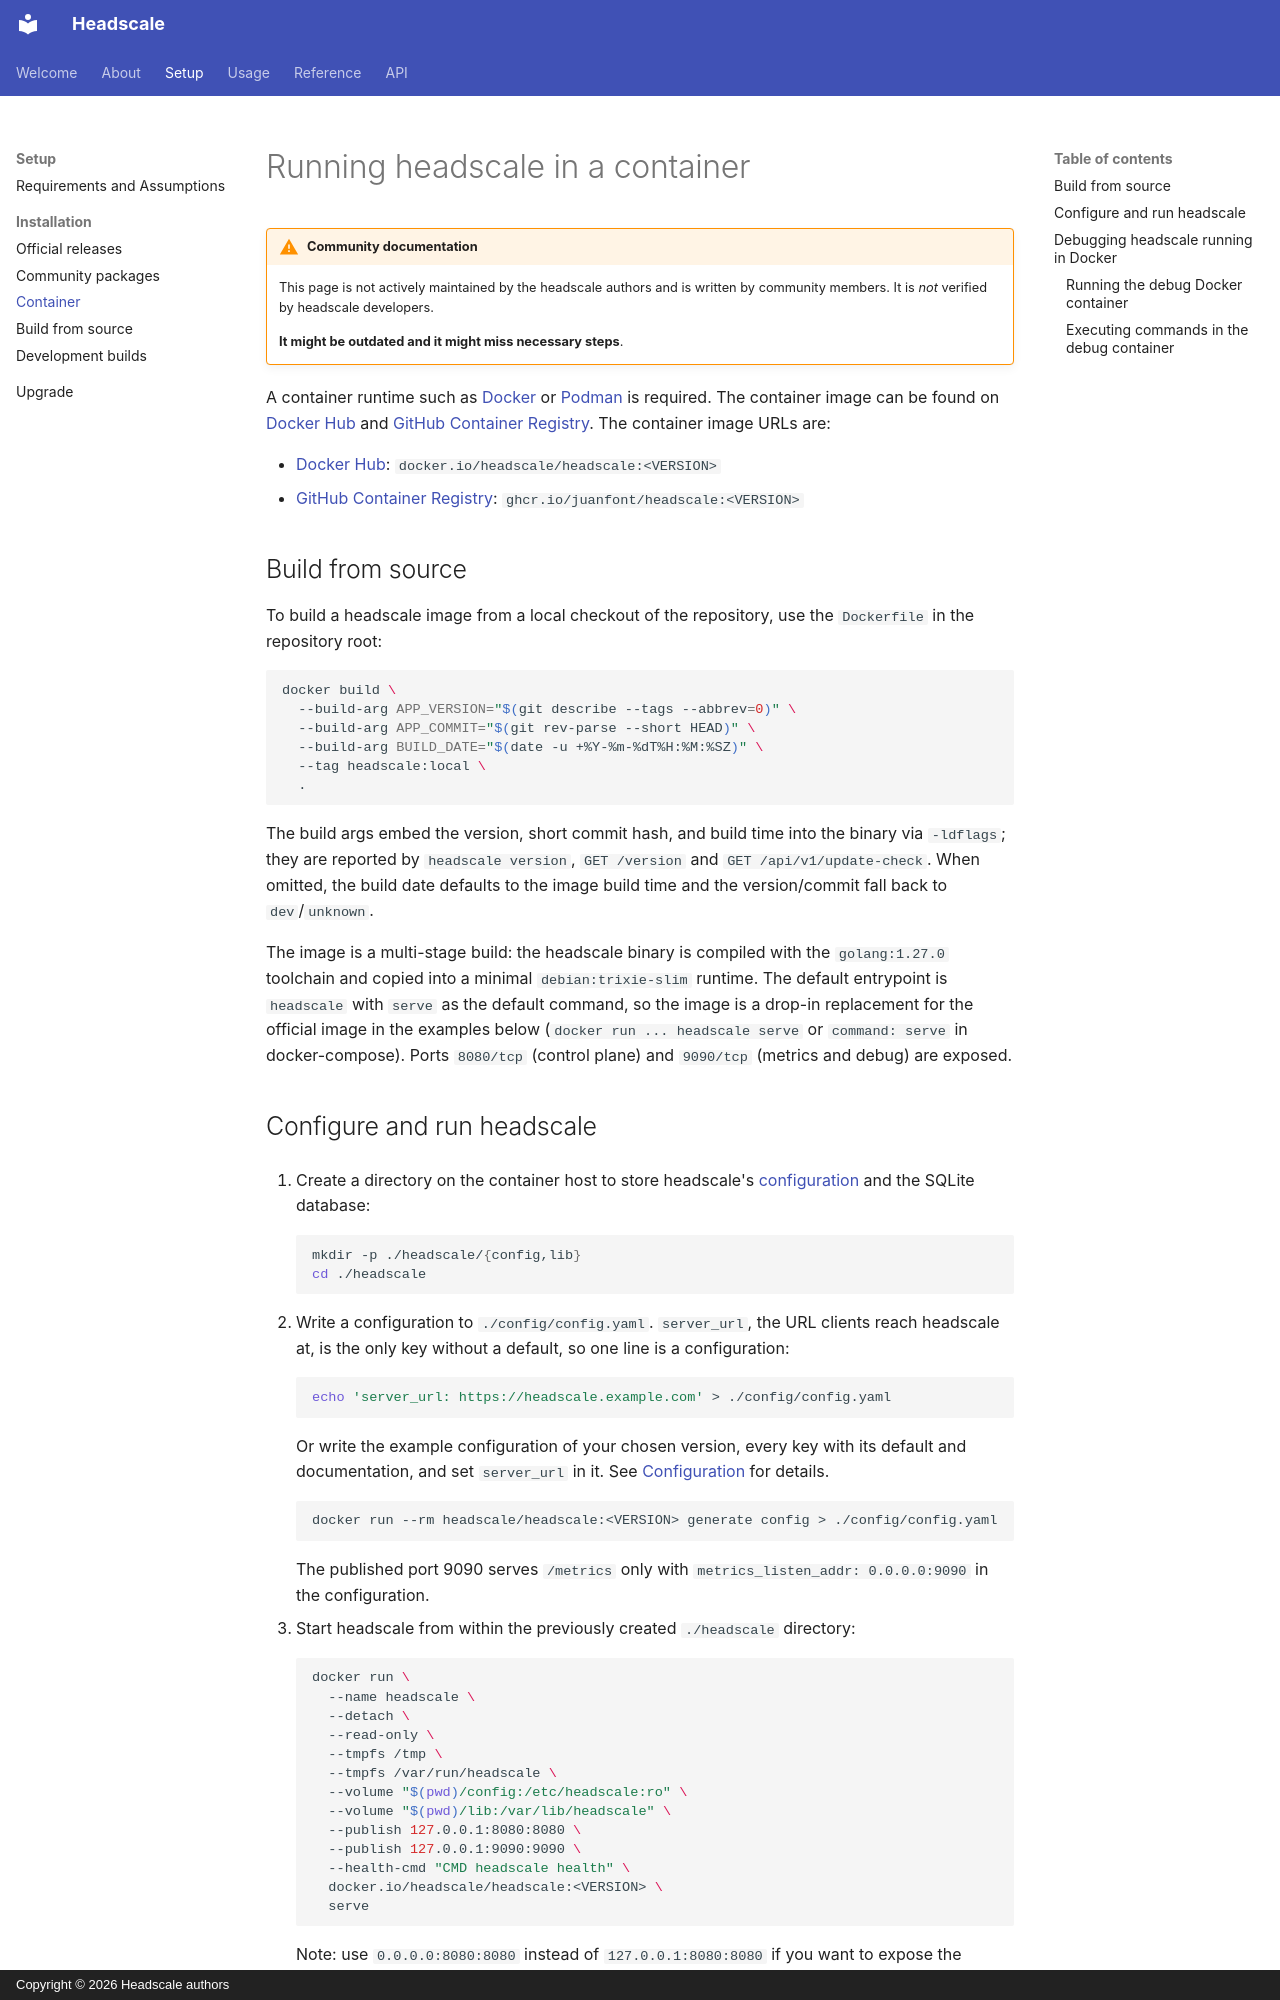

repository: blackhiden/headscale · page: setup/install/container/index.html · generator: mkdocs · copyright: Copyright © 2026 Headscale authors

# Running headscale in a container

!!! warning "Community documentation"

    This page is not actively maintained by the headscale authors and is
    written by community members. It is _not_ verified by headscale developers.

    **It might be outdated and it might miss necessary steps**.

A container runtime such as [Docker](https://www.docker.com) or [Podman](https://podman.io) is required. The container
image can be found on [Docker Hub](https://hub.docker.com/r/headscale/headscale) and [GitHub Container
Registry](https://github.com/blackhiden/headscale/pkgs/container/headscale). The container image URLs are:

- [Docker Hub](https://hub.docker.com/r/headscale/headscale): `docker.io/headscale/headscale:<VERSION>`
- [GitHub Container Registry](https://github.com/blackhiden/headscale/pkgs/container/headscale):
  `ghcr.io/juanfont/headscale:<VERSION>`

## Build from source

To build a headscale image from a local checkout of the repository, use the
`Dockerfile` in the repository root:

```shell
docker build \
  --build-arg APP_VERSION="$(git describe --tags --abbrev=0)" \
  --build-arg APP_COMMIT="$(git rev-parse --short HEAD)" \
  --build-arg BUILD_DATE="$(date -u +%Y-%m-%dT%H:%M:%SZ)" \
  --tag headscale:local \
  .
```

The build args embed the version, short commit hash, and build time into the
binary via `-ldflags`; they are reported by `headscale version`, `GET /version`
and `GET /api/v1/update-check`. When omitted, the build date defaults to the
image build time and the version/commit fall back to `dev`/`unknown`.

The image is a multi-stage build: the headscale binary is compiled with the
`golang:1.27.0` toolchain and copied into a minimal `debian:trixie-slim`
runtime. The default entrypoint is `headscale` with `serve` as the default
command, so the image is a drop-in replacement for the official image in the
examples below (`docker run ... headscale serve` or `command: serve` in
docker-compose). Ports `8080/tcp` (control plane) and `9090/tcp` (metrics and
debug) are exposed.
